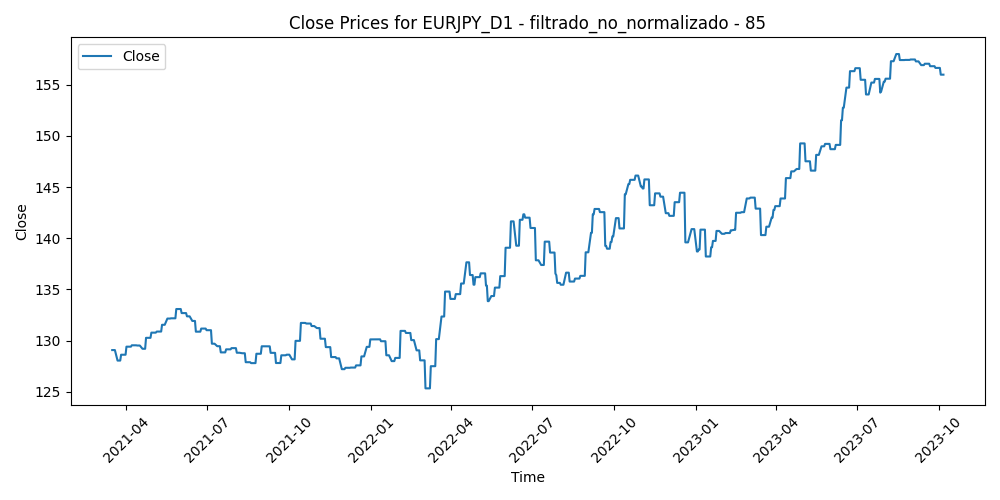

Values plotted in this chart, from the file beside it:
Time, Close, Volume, diferencia_media_85
2021-03-16, 129.1, 79898, -3.058
2021-03-17, 129.1, 79958, -3.639
2021-03-18, 129.1, 101107, -2.921
2021-03-19, 129.1, 85271, -2.729
2021-03-22, 128, 70853, -2.896
2021-03-23, 128, 78973, -1.613
2021-03-24, 128, 76150, -1.31
2021-03-25, 128, 90286, -1.295
2021-03-26, 128.6, 76711, -2.124
2021-03-29, 128.6, 81455, -1.941
2021-03-30, 128.6, 71382, -1.955
2021-03-31, 128.6, 88722, -2.473
2021-04-01, 129.4, 78034, -2.819
2021-04-02, 129.4, 46624, -2.632
2021-04-05, 129.4, 59621, -2.609
2021-04-06, 129.4, 79696, -2.745
2021-04-07, 129.5, 91175, -2.76
2021-04-08, 129.5, 77706, -2.521
2021-04-09, 129.5, 76355, -2.775
2021-04-12, 129.5, 70667, -2.5
2021-04-13, 129.5, 86042, -2.477
2021-04-14, 129.5, 77057, -2.616
2021-04-15, 129.5, 71368, -2.205
2021-04-16, 129.5, 69034, -2.388
2021-04-19, 129.2, 74205, -2.137
2021-04-20, 129.2, 67676, -2.022
2021-04-21, 129.2, 55417, -1.938
2021-04-22, 129.2, 63275, -1.587
2021-04-23, 130.3, 57588, -2.287
2021-04-26, 130.3, 56562, -2.387
2021-04-27, 130.3, 54869, -3.175
2021-04-28, 130.3, 61298, -3.337
2021-04-29, 130.8, 57647, -3.592
2021-04-30, 130.8, 61486, -2.959
2021-05-03, 130.8, 50722, -3.027
2021-05-04, 130.8, 61135, -2.697
2021-05-05, 130.9, 51417, -2.434
2021-05-06, 130.9, 62069, -2.89
2021-05-07, 130.9, 66018, -3.32
2021-05-10, 130.9, 62015, -3.173
2021-05-11, 131.5, 70405, -3.07
2021-05-12, 131.5, 76710, -3.46
2021-05-13, 131.5, 74800, -3.18
2021-05-14, 131.5, 60366, -3.698
2021-05-17, 132.2, 55021, -3.535
2021-05-18, 132.2, 57134, -3.807
2021-05-19, 132.2, 76208, -3.599
2021-05-20, 132.2, 62453, -3.564
2021-05-21, 132.2, 61178, -3.184
2021-05-24, 132.2, 52822, -3.251
2021-05-25, 132.2, 62593, -3.568
2021-05-26, 132.2, 62441, -3.287
2021-05-27, 133.1, 67809, -4.066
2021-05-28, 133.1, 63732, -3.987
2021-05-31, 133.1, 47688, -3.913
2021-06-01, 133.1, 58501, -3.6
2021-06-02, 132.7, 57396, -3.567
2021-06-03, 132.7, 60835, -3.467
2021-06-04, 132.7, 59033, -2.873
2021-06-07, 132.7, 49835, -2.723
... 608 more rows
